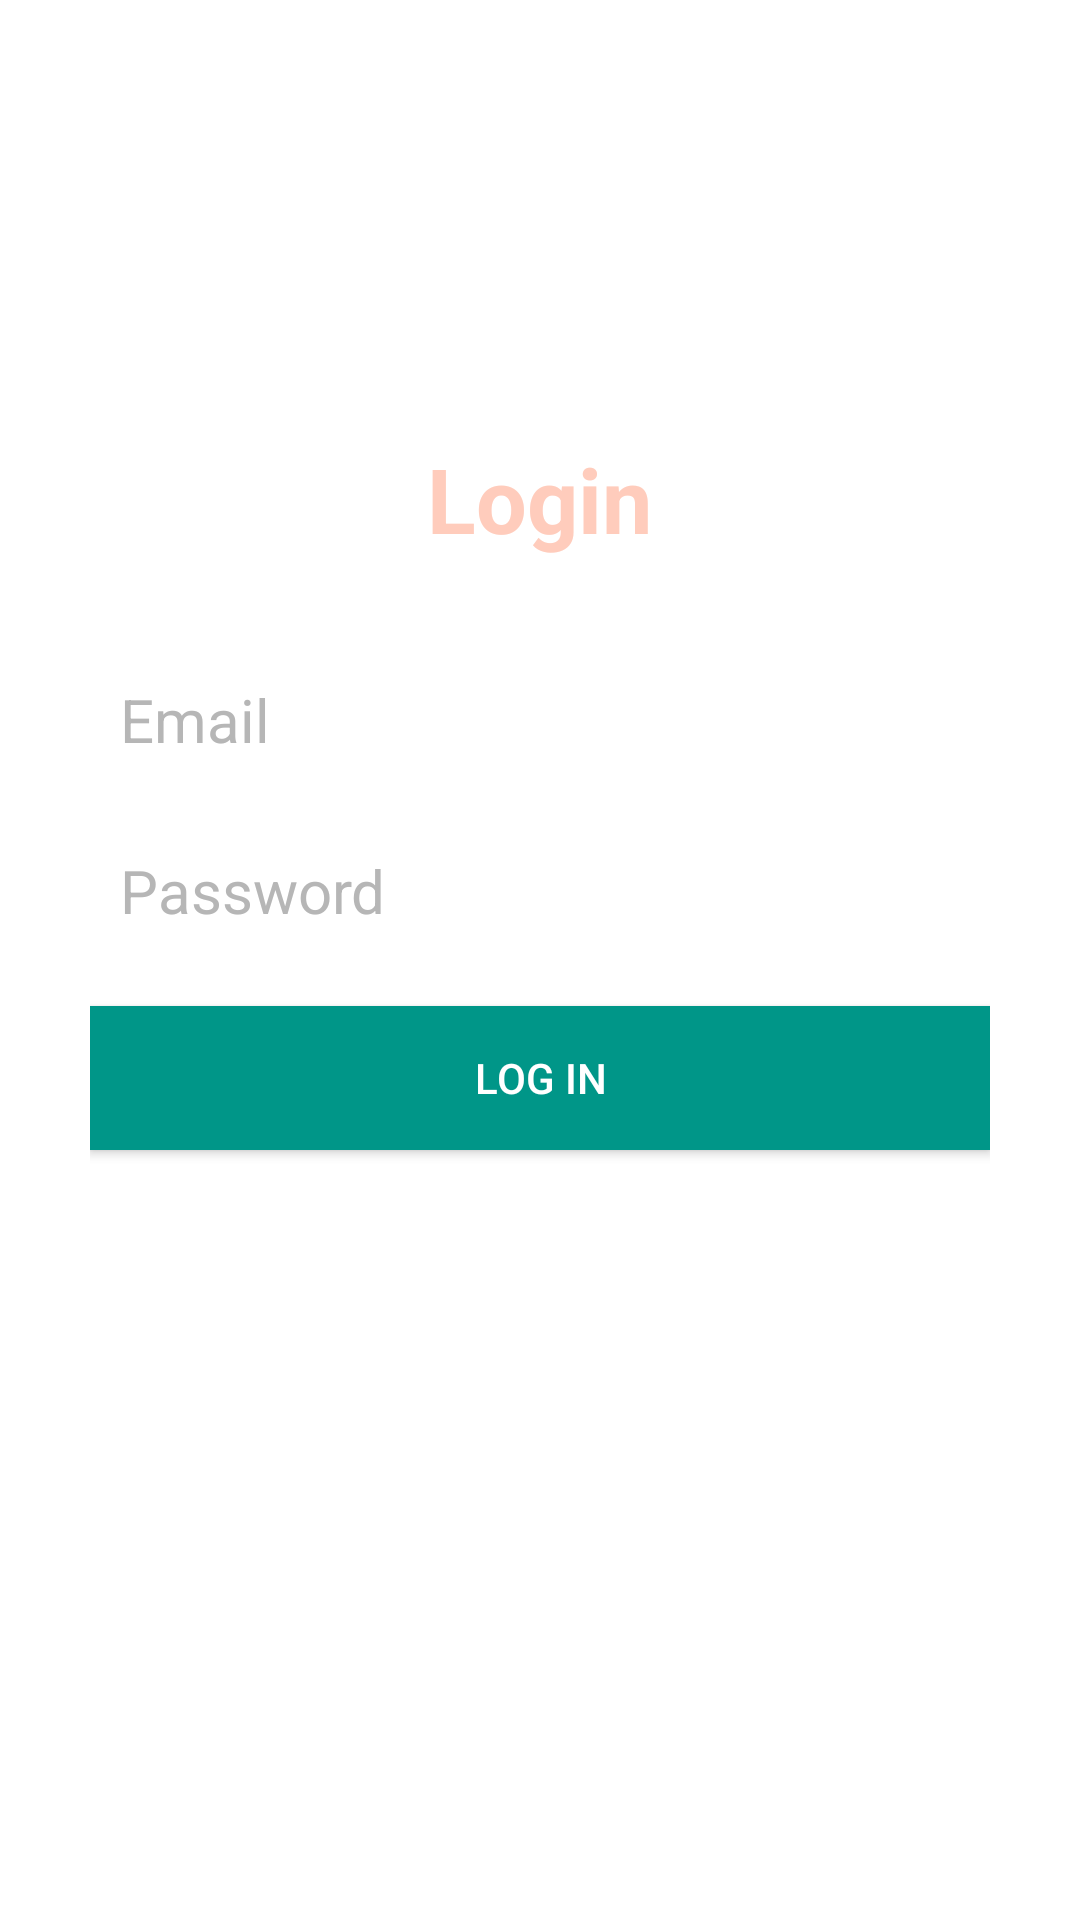

The Android layout XML behind this screen, and the referenced resources:
<!-- AndroidManifest.xml: application theme Theme.GeoFood -->
<!-- res/layout/activity_login.xml -->
<?xml version="1.0" encoding="utf-8"?>
<RelativeLayout xmlns:android="http://schemas.android.com/apk/res/android"
    xmlns:app="http://schemas.android.com/apk/res-auto"
    xmlns:tools="http://schemas.android.com/tools"
    android:layout_width="match_parent"
    android:layout_height="match_parent"
    android:background="@drawable/geofood5"
    tools:context=".LoginActivity">

    <LinearLayout
        android:orientation="vertical"
        android:layout_width="match_parent"
        android:layout_height="wrap_content"
        android:padding="30dp"
        android:layout_centerVertical="true"
        android:layout_centerHorizontal="true"
        android:id="@+id/linearLayout">

        <EditText
            android:id="@+id/emailEditText"
            android:layout_width="match_parent"
            android:layout_height="wrap_content"
            android:background="@android:color/white"
            android:hint="Email"
            android:inputType="textEmailAddress"
            android:nextFocusDown="@+id/passwordEditText"
            android:padding="10dp"
            android:layout_marginBottom="10dp"
            android:textColor="@android:color/black"
            android:textColorHint="@color/colorDivider"
            android:textSize="20sp" />

        <EditText
            android:id="@+id/passwordEditText"
            android:layout_width="match_parent"
            android:layout_height="wrap_content"
            android:background="@android:color/white"
            android:hint="Password"
            android:inputType="textPassword"
            android:nextFocusDown="@+id/passwordEditText"
            android:padding="10dp"
            android:textColor="@android:color/black"
            android:textColorHint="@color/colorDivider"
            android:textSize="20sp" />


        <Button
            android:id="@+id/passwordLoginButton"
            android:layout_width="match_parent"
            android:layout_height="wrap_content"
            android:padding="10dp"
            android:text="Log in"
            android:background="@color/colorAccent"
            android:layout_marginTop="15dp"
            android:textColor="@color/colorTextIcons" />

        <TextView
            android:layout_width="wrap_content"
            android:layout_height="wrap_content"
            android:layout_marginTop="20dp"
            android:textColor="@color/colorTextIcons"
            android:textStyle="bold"
            android:textSize="15sp"
            android:text="Don't have an account? Sign up here!"
            android:id="@+id/registerTextView"
            android:layout_gravity="center_horizontal" />

    </LinearLayout>

    <TextView
        android:layout_width="wrap_content"
        android:layout_height="wrap_content"
        android:text="Login"
        android:textColor="@color/colorPrimaryLight"
        android:textSize="30dp"
        android:textStyle="bold"
        android:layout_above="@+id/linearLayout"
        android:layout_centerHorizontal="true" />

</RelativeLayout>
<!-- resources referenced by this layout -->
<resources>
  <color name="colorAccent">#009688</color>
  <color name="colorDivider">#B6B6B6</color>
  <color name="colorPrimaryLight">#FFCCBC</color>
  <color name="colorTextIcons">#FFFFFF</color>
  <style name="Theme.GeoFood" parent="Theme.MaterialComponents.DayNight.DarkActionBar">
          
          <item name="colorPrimary">@color/purple_500</item>
          <item name="colorPrimaryVariant">@color/purple_700</item>
          <item name="colorOnPrimary">@color/white</item>
          
          <item name="colorSecondary">@color/teal_200</item>
          <item name="colorSecondaryVariant">@color/teal_700</item>
          <item name="colorOnSecondary">@color/black</item>
          
          <item name="android:statusBarColor" tools:targetApi="l">?attr/colorPrimaryVariant</item>
          
      </style>
  <color name="purple_500">#2B972F</color>
  <color name="purple_700">#298E2D</color>
  <color name="white">#FFFFFFFF</color>
  <color name="teal_200">#FF03DAC5</color>
  <color name="teal_700">#FF018786</color>
  <color name="black">#FF000000</color>
</resources>
